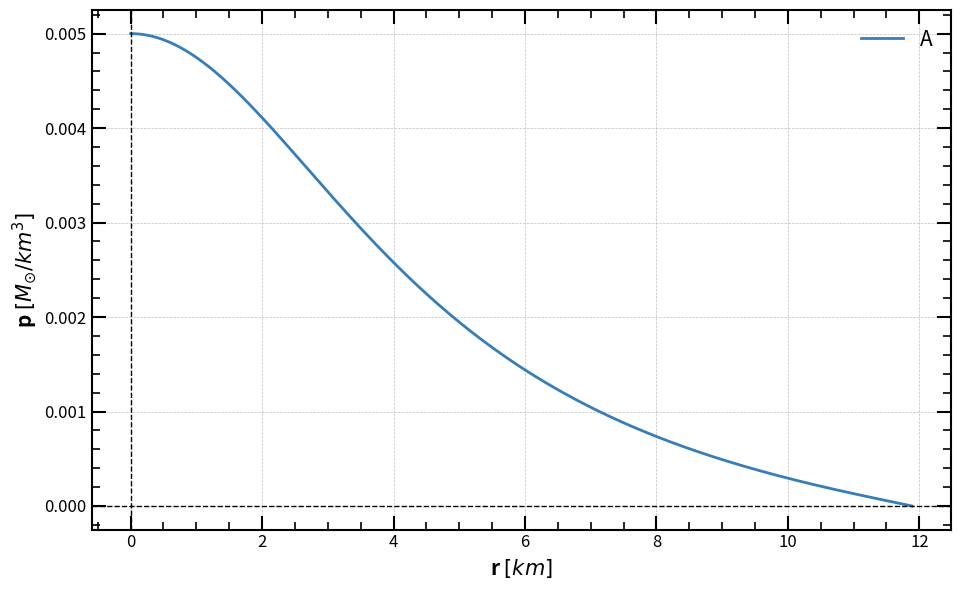

Here is the Python script that generated this plot:
# -*- coding: utf-8 -*-
"""
Created on Tue Nov 26 11:20:18 2024

Solves the Tolman Oppenheimer Volkoff (TOV) equation for a star of constant density.

[redacted]
"""

import numpy as np
import matplotlib.pyplot as plt
import seaborn as sns

# Physical parameters (solar mass = 198847e30 kg & 6.957e8 m)
G = 1.4765679173556 # G in units of solar masses / solar radii
rho = 5e-4  # Solar density in solar units is 0.238732. In IS units it would be 1409.82

def system_of_ODE(r, y):
    """
    Defines the system of differential equations.
    
    Parameters:
        r (float): Independent variable.
        y (list): Dependent variables [m, p].

    Returns:
        list: Derivatives [dm/dr, dp/dr].
    """
    m, p = y
    dm_dr = 4 * np.pi * r**2 * rho
    nominator = - (rho + p) * (G * m + 4 * np.pi * G * r**3 * p)
    denominator = r * (r - 2 * G * m)
    dp_dr = nominator/denominator
    return [dm_dr, dp_dr]

def runge_kutta_4th_order_with_stop(system, y0, r_range, h):
    """
    Solves a system of ODEs using the 4th-order Runge-Kutta method, stopping
    when a condition is met (e.g., p(r) < 0).

    Parameters:
        system (function): The system of ODEs as a function of r and y.
        y0 (list): Initial conditions for the system.
        r_range (tuple): The range of r as (r_start, r_end).
        h (float): Step size.

    Returns:
        tuple: (r_values, y_values) where:
            r_values is an array of r points,
            y_values is an array of solution points for y.
    """
    r_start, r_end = r_range
    r_values = [r_start]
    y_values = [y0]

    r = r_start
    y = np.array(y0)

    while r <= r_end:
        k1 = h * np.array(system(r, y))
        k2 = h * np.array(system(r + h / 2, y + k1 / 2))
        k3 = h * np.array(system(r + h / 2, y + k2 / 2))
        k4 = h * np.array(system(r + h, y + k3))

        y_next = y + (k1 + 2 * k2 + 2 * k3 + k4) / 6

        # Check if the stopping condition is met (p < 0)
        if y_next[1] < y0[1]*1e-10:  # p corresponds to y[1]
            break

        r += h
        r_values.append(r)
        y_values.append(y_next)
        y = y_next

    return np.array(r_values), np.array(y_values)

def TOV_solver (y0, r_range, h):
    """
    Solves the TOV equation for a guiven set of initial conditions (m_0, p_0) finding how m and p vary along r.
    
    Parameters:
        y0 (list): Initial conditions for the system [m_0,p_0].
        r_range (tuple): The range of r as (r_start, r_end).
        h (float): Step size.
        
    Returns:
        tuple: (r_values, y_values) where:
            r_values(array): containing the r points
            m_values(array): containing the m points
            p_values(array): containing the p points
    """
    
    # Solve the system with the stopping condition
    r_values, y_values = runge_kutta_4th_order_with_stop(system_of_ODE, y0, r_range, h)

    # Extract solutions
    m_values = y_values[:, 0]
    p_values = y_values[:, 1]
    
    return r_values, m_values, p_values

def M_R_curve (pc_range, r_range, h, n):
    """
    Creates the mass radius curve of a family of stars with the same density by solving the TOV.
    
    Parameters:
        pc_range(tuple): The range of central preassures (pc_start, pc_end)
        r_range (tuple): The range of r as (r_start, r_end)
        h (float): Step size.
        n (int): Number of preassure iterations.
        
    Return:
        R_values (array): Values of R
        M_values (array): Values of M
    """
    pc_start, pc_end = pc_range
    
    R_values = []
    M_values = []
    pc_list = np.logspace(np.log10(pc_start), np.log10(pc_end), n) #DEBUG use logspace for equidistant points
    
    for pc in pc_list:
        r_i, m_i, p_0 = TOV_solver([0, pc], r_range, h)
        
        R_i = r_i[-1]
        M_i = m_i[-1]
        
        R_values.append(R_i)
        M_values.append(M_i)
    
    return np.array(R_values), np.array(M_values)

# Using the functions
r,m,p = TOV_solver((0, 5e-3), (1e-6, 20), 0.001)
print("The star has mass:", m[-1], "and radius:", r[-1])

# Create the plot
plt.figure(figsize=(9.71, 6)) # The image follows the golden ratio
colors = sns.color_palette("Set1", 5) # Generate a color palette
plt.plot(r, p, label = r'A', color = colors[1], linewidth = 2, linestyle = '-', marker = "",  mfc='k', mec = 'k', ms = 6)

# Set the axis to logarithmic scale
#plt.xscale('log')
#plt.yscale('log')

# Add labels and title
#plt.title(r'Soluciones para diferentes $p_c$. $\rho_0 = 10^3$ $[M_{\odot} / R^3_{\odot}]$', loc='left', fontsize=15, fontweight='bold')
plt.xlabel(r'r $[km]$', fontsize=15, loc='center', fontweight='bold')
plt.ylabel(r'p $[M_{\odot}/km^3]$', fontsize=15, loc='center', fontweight='bold')
plt.axhline(0, color='black', linewidth=1.0, linestyle='--')  # x-axis
plt.axvline(0, color='black', linewidth=1.0, linestyle='--')  # y-axis

# Set limits
#plt.xlim(0,7.2)
#plt.ylim(10e-2,2e6)

# Add grid
plt.grid(color='gray', linestyle='--', linewidth=0.5, alpha=0.5)

# Configure ticks for all four sides
plt.tick_params(axis='both', which='major', direction='in', length=10, width=1.5, labelsize=12, top=True, right=True)
plt.tick_params(axis='both', which='minor', direction='in', length=6, width=1.2, labelsize=10, top=True, right=True)
plt.minorticks_on()

# Customize tick spacing for more frequent ticks on x-axis
#plt.gca().set_xticks(np.arange(0, 7.21, 0.5))  # Major x ticks 
#plt.gca().set_yticks(np.arange(0, 1.6e6, 0.2e6))  # Major y ticks 

# Set thicker axes
plt.gca().spines['top'].set_linewidth(1.5)
plt.gca().spines['right'].set_linewidth(1.5)
plt.gca().spines['bottom'].set_linewidth(1.5)
plt.gca().spines['left'].set_linewidth(1.5)

# Add a legend
plt.legend(fontsize=15, frameon=False) #  loc='upper right',

# Save the plot as a PDF
#plt.savefig("Constant_eos_MR.pdf", format="pdf", bbox_inches="tight")

# Show the plot
plt.tight_layout()
plt.show()
